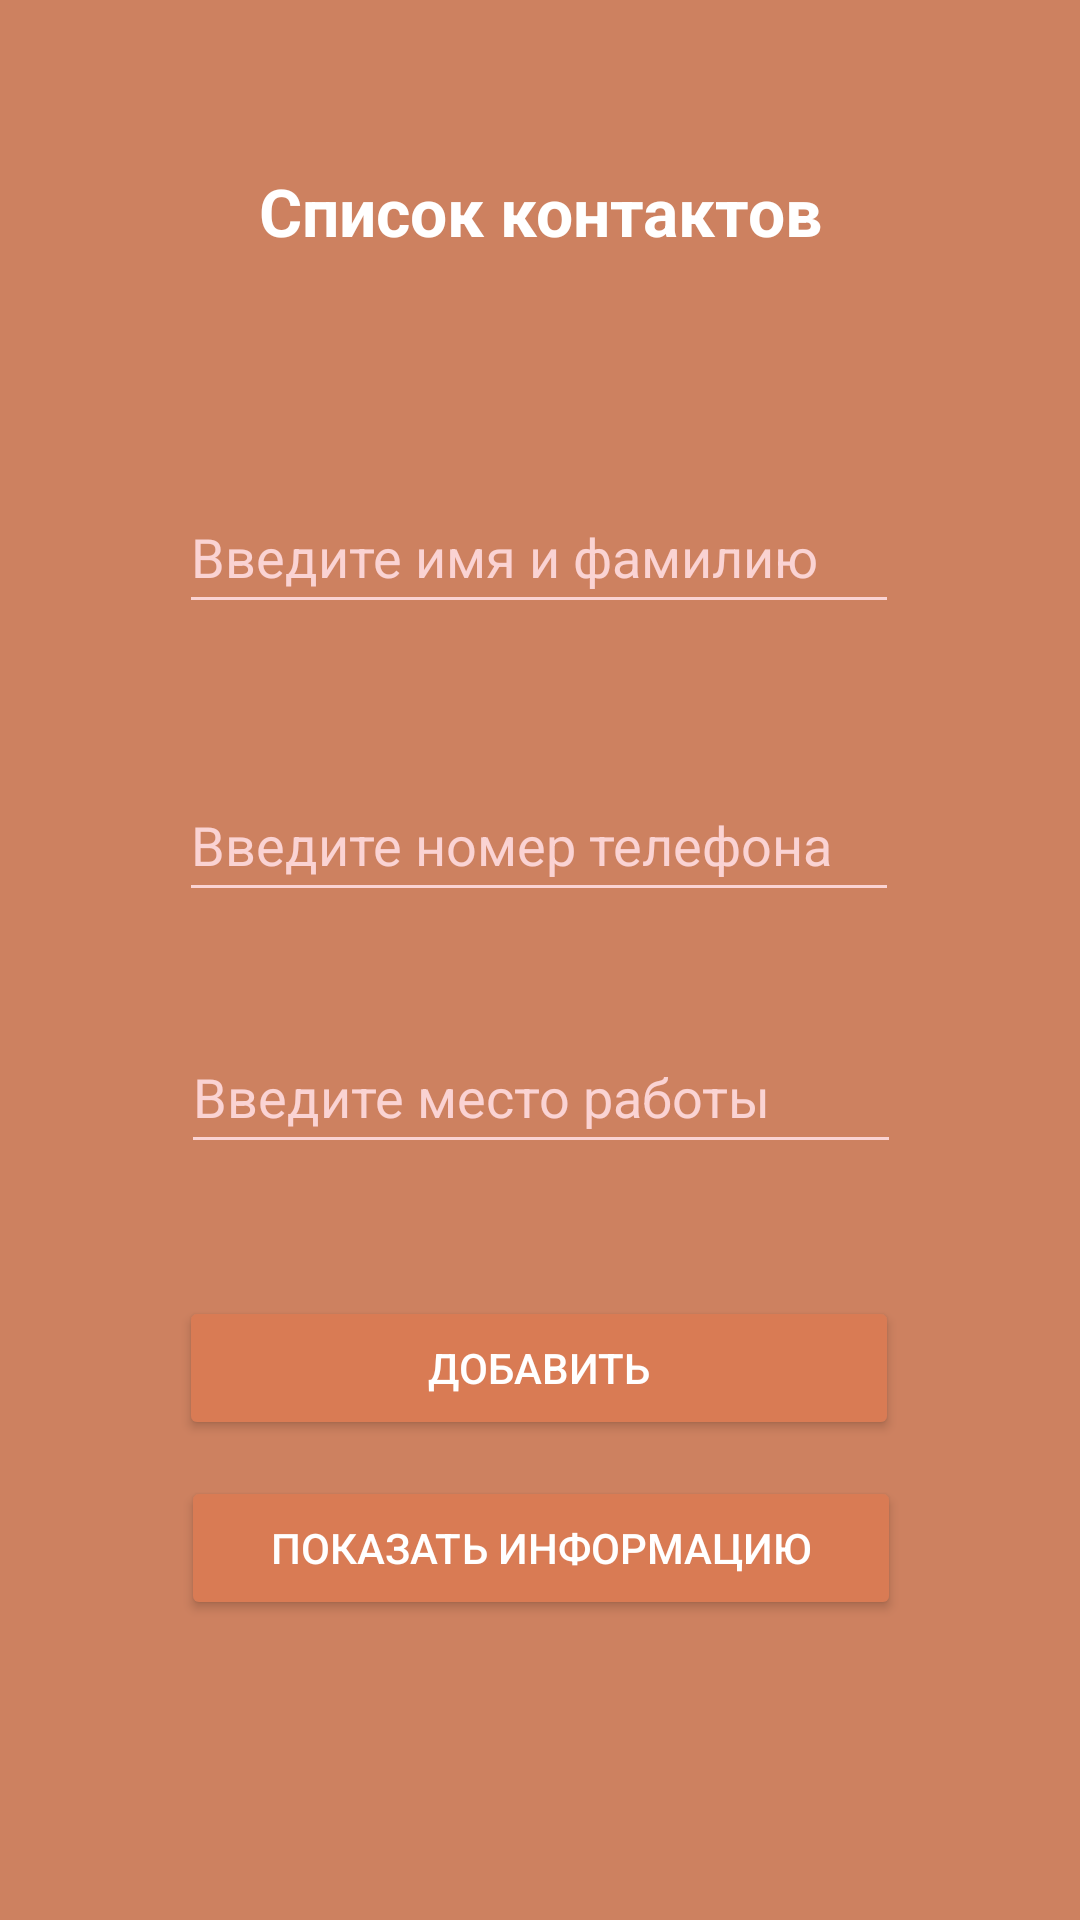

The Android layout XML behind this screen, and the referenced resources:
<!-- AndroidManifest.xml: application theme Theme.Expenses -->
<!-- res/layout/activity_main.xml -->
<?xml version="1.0" encoding="utf-8"?>
<androidx.constraintlayout.widget.ConstraintLayout xmlns:android="http://schemas.android.com/apk/res/android"
    xmlns:app="http://schemas.android.com/apk/res-auto"
    xmlns:tools="http://schemas.android.com/tools"
    android:layout_width="match_parent"
    android:layout_height="match_parent"
    tools:context=".MainActivity"
    android:background="@color/LightSalmon">

    <TextView
        android:id="@+id/textView2"
        android:layout_width="wrap_content"
        android:layout_height="wrap_content"
        android:text="@string/button1"
        android:textColor="@color/white"
        android:textSize="22sp"
        android:textStyle="bold"
        app:layout_constraintBottom_toBottomOf="parent"
        app:layout_constraintEnd_toEndOf="parent"
        app:layout_constraintStart_toStartOf="parent"
        app:layout_constraintTop_toTopOf="parent"
        app:layout_constraintVertical_bias="0.091" />


    <EditText
        android:id="@+id/editText_name"
        android:layout_width="240dp"
        android:layout_height="48dp"
        android:layout_marginTop="160dp"
        android:backgroundTint="@color/red_text"
        android:hint="@string/Name"
        android:minWidth="48dp"
        android:minHeight="48dp"
        android:textColor="@color/red_text"
        android:textColorHint="@color/red_text"
        app:layout_constraintEnd_toEndOf="parent"
        app:layout_constraintHorizontal_bias="0.497"
        app:layout_constraintStart_toStartOf="parent"
        app:layout_constraintTop_toTopOf="parent"
        tools:ignore="SpeakableTextPresentCheck" />

    <EditText
        android:id="@+id/editText_cost"
        android:layout_width="240dp"
        android:layout_height="48dp"
        android:layout_marginTop="256dp"
        android:backgroundTint="@color/red_text"
        android:hint="@string/Number"
        android:inputType="number"
        android:minWidth="48dp"
        android:minHeight="48dp"
        android:textColor="@color/red_text"
        android:textColorHint="@color/red_text"
        app:layout_constraintEnd_toEndOf="parent"
        app:layout_constraintHorizontal_bias="0.497"
        app:layout_constraintStart_toStartOf="parent"
        app:layout_constraintTop_toTopOf="parent"
        tools:ignore="SpeakableTextPresentCheck" />

    <EditText
        android:id="@+id/editText_desc"
        android:layout_width="240dp"
        android:layout_height="48dp"
        android:layout_marginTop="340dp"
        android:backgroundTint="@color/red_text"
        android:hint="@string/Job"
        android:minWidth="48dp"
        android:minHeight="48dp"
        android:textColor="@color/red_text"
        android:textColorHint="@color/red_text"
        app:layout_constraintEnd_toEndOf="parent"
        app:layout_constraintHorizontal_bias="0.502"
        app:layout_constraintStart_toStartOf="parent"
        app:layout_constraintTop_toTopOf="parent"
        tools:ignore="SpeakableTextPresentCheck" />

    <Button
        android:id="@+id/add_button"
        android:layout_width="240dp"
        android:layout_height="wrap_content"
        android:layout_marginBottom="160dp"
        android:text="@string/add"
        android:backgroundTint="@color/Salmon"
        android:textColor="@color/white"
        app:layout_constraintBottom_toBottomOf="parent"
        app:layout_constraintEnd_toEndOf="parent"
        app:layout_constraintHorizontal_bias="0.497"
        app:layout_constraintStart_toStartOf="parent" />

    <Button
        android:id="@+id/show_button"
        android:layout_width="240dp"
        android:layout_height="wrap_content"
        android:layout_marginTop="12dp"
        android:layout_marginBottom="100dp"
        android:backgroundTint="@color/Salmon"
        android:text="@string/showInfo"
        android:textColor="@color/white"
        app:layout_constraintBottom_toBottomOf="parent"
        app:layout_constraintEnd_toEndOf="parent"
        app:layout_constraintHorizontal_bias="0.502"
        app:layout_constraintStart_toStartOf="parent"
        app:layout_constraintTop_toBottomOf="@+id/add_button"
        app:layout_constraintVertical_bias="0.0" />

    <Button
        android:id="@+id/delete"
        android:layout_width="240dp"
        android:layout_height="wrap_content"
        android:layout_marginTop="7dp"
        android:layout_marginBottom="44dp"
        android:backgroundTint="@color/Tomato"
        android:text="@string/delete"
        android:textColor="@color/white"
        android:visibility="invisible"
        app:layout_constraintBottom_toBottomOf="parent"
        app:layout_constraintEnd_toEndOf="parent"
        app:layout_constraintHorizontal_bias="0.502"
        app:layout_constraintStart_toStartOf="parent"
        app:layout_constraintTop_toBottomOf="@+id/show_button"
        app:layout_constraintVertical_bias="1.0" />


</androidx.constraintlayout.widget.ConstraintLayout>
<!-- resources referenced by this layout -->
<resources>
  <color name="LightSalmon">#cd8160</color>
  <color name="Salmon">#d97b54</color>
  <color name="Tomato">#ff6347</color>
  <color name="red_text">#FAD3D3</color>
  <color name="white">#FFFFFFFF</color>
  <string name="Job">Введите место работы</string>
  <string name="Name">Введите имя и фамилию</string>
  <string name="Number">Введите номер телефона</string>
  <string name="add">Добавить</string>
  <string name="button1">Список контактов</string>
  <string name="delete">Удалить</string>
  <string name="showInfo">Показать информацию</string>
  <style name="Theme.Expenses" parent="Theme.MaterialComponents.DayNight.NoActionBar">
          
          <item name="colorPrimary">@color/red_light</item>
          <item name="colorPrimaryVariant">@color/red_bar</item>
          <item name="colorOnPrimary">@color/white</item>
          
          <item name="colorSecondary">@color/teal_200</item>
          <item name="colorSecondaryVariant">@color/teal_700</item>
          <item name="colorOnSecondary">@color/black</item>
          
          <item name="android:statusBarColor" tools:targetApi="l">?attr/colorPrimaryVariant</item>
          
      </style>
  <color name="red_light">#C88B8B</color>
  <color name="red_bar">#654343</color>
  <color name="teal_200">#FF03DAC5</color>
  <color name="teal_700">#FF018786</color>
  <color name="black">#FF000000</color>
</resources>
